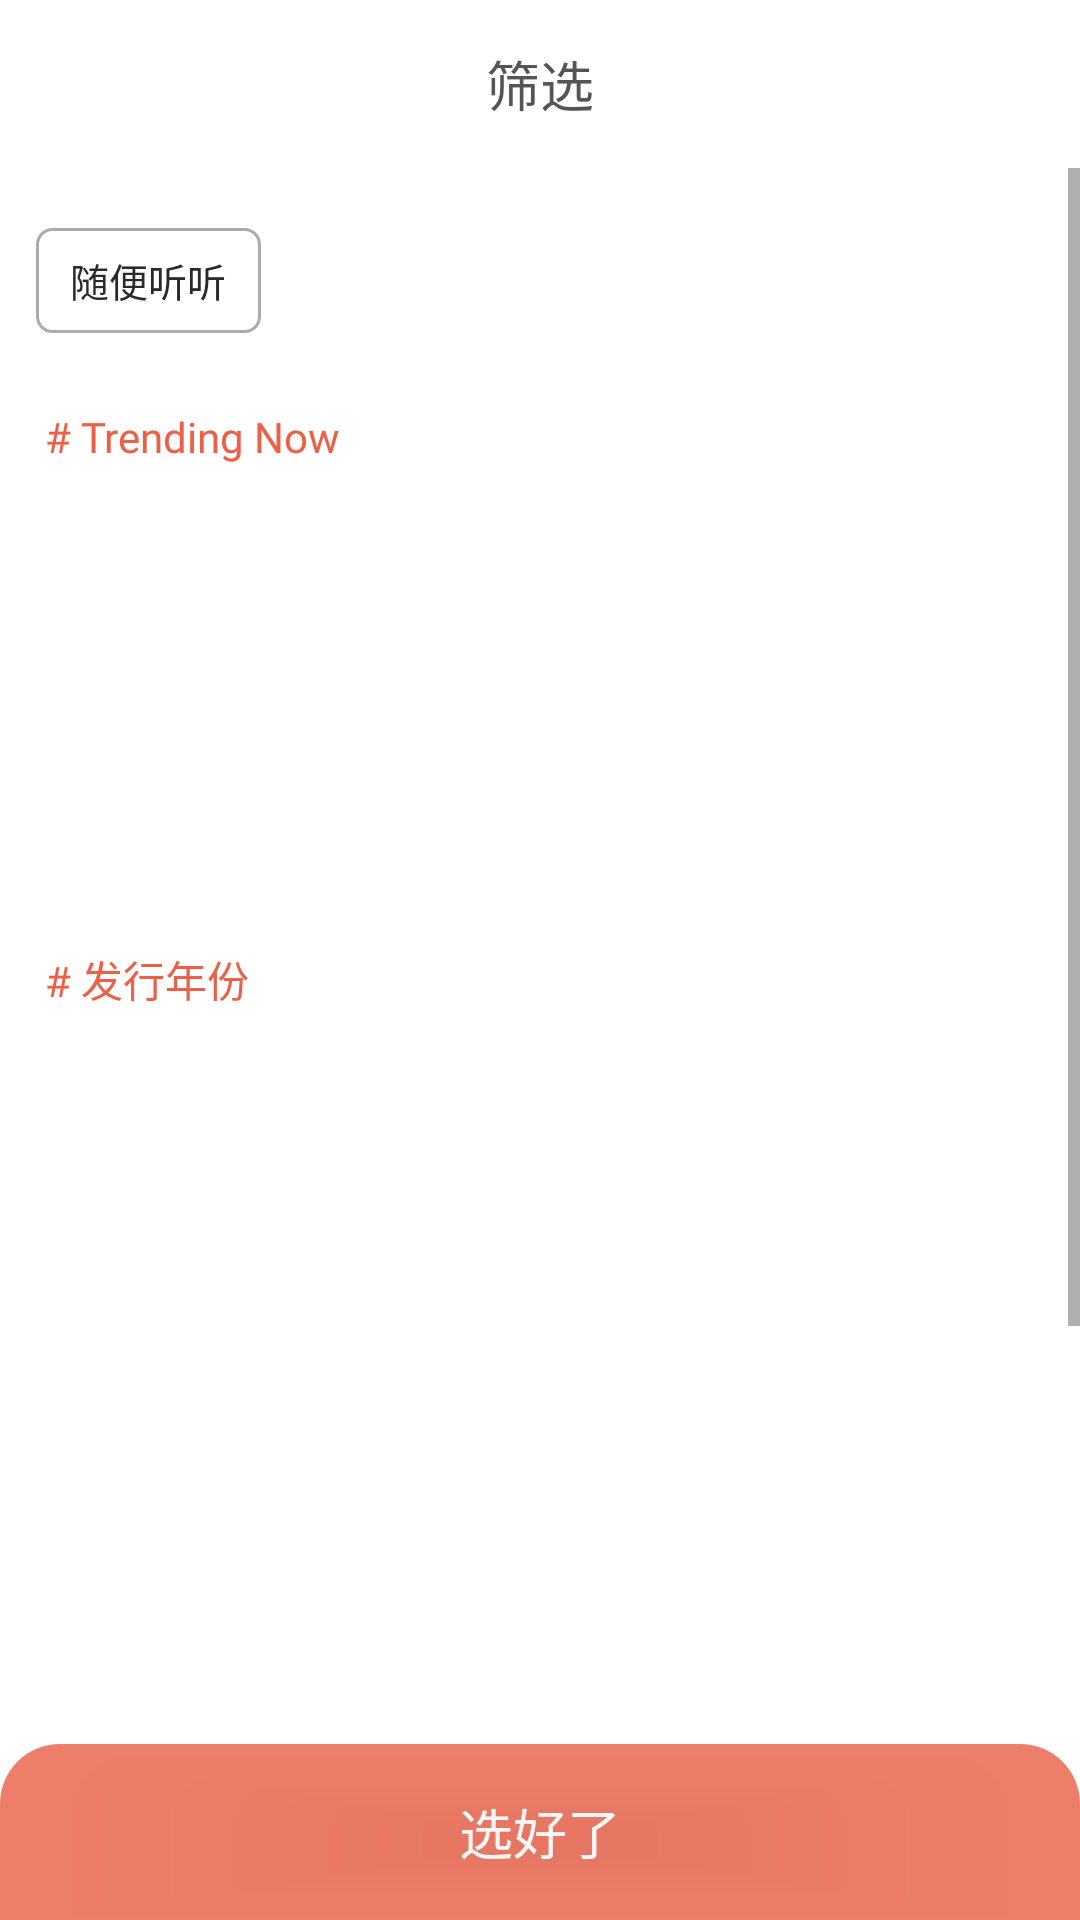

Reconstruct the res/layout file that produces this screen, plus the resources it refers to.
<!-- AndroidManifest.xml: application theme AppTheme -->
<!-- res/layout/activity_pick.xml -->
<?xml version="1.0" encoding="utf-8"?>
<LinearLayout xmlns:android="http://schemas.android.com/apk/res/android"
    xmlns:tools="http://schemas.android.com/tools"
    xmlns:app="http://schemas.android.com/apk/res-auto"
    android:id="@+id/activity_main"
    android:layout_width="match_parent"
    android:layout_height="match_parent"
    android:orientation="vertical"
    android:background="#fff">

    <android.support.v7.widget.Toolbar
        android:id="@+id/pick_toolbar"
        android:layout_width="match_parent"
        android:layout_height="wrap_content">

        <TextView
            android:id="@+id/pick_title"
            android:layout_width="wrap_content"
            android:layout_height="wrap_content"
            android:layout_gravity="center"
            android:text="筛选"
            android:textColor="#CC2A2A2A"
            android:textSize="18sp" />
    </android.support.v7.widget.Toolbar>
    <ScrollView
        android:layout_width="match_parent"
        android:layout_height="0dp"
        android:layout_weight="9">

        <LinearLayout
            android:layout_width="match_parent"
            android:layout_height="match_parent"
            android:layout_marginTop="0dp"
            android:orientation="vertical">

            <Button
                android:id="@+id/test_btn"
                android:layout_width="match_parent"
                android:layout_height="20dp"
                android:text="button"
                android:visibility="invisible" />

            <Button
                android:id="@+id/random_btn"
                android:layout_width="75dp"
                android:layout_height="35dp"
                android:layout_alignParentStart="true"
                android:layout_alignParentTop="true"
                android:layout_marginStart="12dp"
                android:layout_marginTop="0dp"
                android:background="@drawable/btn_click"
                android:textColor="@drawable/btn_click_text_color"
                android:textSize="13sp"
                android:text="随便听听"
                style="?android:attr/borderlessButtonStyle"/>

            <RelativeLayout
                android:layout_width="match_parent"
                android:layout_height="0dp"
                android:layout_weight="1">

                <TextView
                    android:layout_width="match_parent"
                    android:layout_height="wrap_content"
                    android:layout_alignParentStart="true"
                    android:layout_alignParentTop="true"
                    android:layout_marginTop="25dp"
                    android:background="#fff"
                    android:fontFamily="@font/pingfang_std"
                    android:text="# Trending Now"
                    android:layout_marginStart="15dp"
                    android:textColor="@color/colorDrawer"
                    android:textSize="14sp" />


                <android.support.v7.widget.RecyclerView
                    android:id="@+id/recyclerView_one"
                    android:layout_width="match_parent"
                    android:layout_height="120dp"
                    android:layout_alignParentStart="true"
                    android:layout_alignParentTop="true"
                    android:layout_marginStart="0dp"
                    android:layout_marginTop="60dp"
                    android:background="#fff"
                    android:paddingLeft="8dp"
                    android:paddingBottom="5dp" />

            </RelativeLayout>

            <RelativeLayout
                android:layout_width="match_parent"
                android:layout_height="300dp">

                <TextView
                    android:layout_width="match_parent"
                    android:layout_height="wrap_content"
                    android:layout_alignParentStart="true"
                    android:layout_alignParentTop="true"
                    android:layout_marginTop="25dp"
                    android:background="#fff"
                    android:text="# 发行年份"
                    android:fontFamily="@font/pingfang_std"
                    android:layout_marginStart="15dp"
                    android:textColor="@color/colorDrawer"
                    android:textSize="14sp" />

                <android.support.v7.widget.RecyclerView
                    android:id="@+id/recyclerView_two"
                    android:layout_width="match_parent"
                    android:layout_height="match_parent"
                    android:layout_alignParentStart="true"
                    android:layout_alignParentTop="true"
                    android:layout_marginStart="0dp"
                    android:layout_marginTop="60dp"
                    android:background="#fff"
                    android:paddingLeft="8dp"
                    android:paddingBottom="5dp" />

            </RelativeLayout>

            <RelativeLayout
                android:layout_width="match_parent"
                android:layout_height="0dp"
                android:layout_weight="1">

                <TextView
                    android:layout_width="match_parent"
                    android:layout_height="wrap_content"
                    android:layout_alignParentStart="true"
                    android:layout_alignParentTop="true"
                    android:layout_marginTop="25dp"
                    android:layout_marginStart="15dp"
                    android:background="#fff"
                    android:fontFamily="@font/pingfang_std"
                    android:text="# 语言"
                    android:textColor="@color/colorDrawer"
                    android:textSize="14sp" />

                <android.support.v7.widget.RecyclerView
                    android:id="@+id/recyclerView_three"
                    android:layout_width="match_parent"
                    android:layout_height="120dp"
                    android:layout_alignParentStart="true"
                    android:layout_alignParentTop="true"
                    android:layout_marginStart="0dp"
                    android:layout_marginTop="60dp"
                    android:background="#fff"
                    android:paddingLeft="8dp"
                    android:paddingBottom="5dp" />
            </RelativeLayout>


        </LinearLayout>
    </ScrollView>
    <RelativeLayout
        android:layout_width="match_parent"
        android:layout_height="0dp"
        android:layout_weight="1">

        <Button
            android:id="@+id/ok_btn"
            android:layout_width="match_parent"
            android:layout_height="60dp"
            android:layout_alignParentBottom="true"
            android:layout_marginStart="0dp"
            android:layout_marginEnd="0dp"
            android:layout_marginBottom="0dp"
            android:alpha="0.8"
            android:background="@drawable/pick_btn_style"
            android:text="选好了"
            android:textColor="@color/colorWhite"
            android:textSize="18sp" />
    </RelativeLayout>
</LinearLayout>
<!-- resources referenced by this layout -->
<resources>
  <color name="colorDrawer">#eb6046</color>
  <color name="colorWhite">#ffffff</color>
  <!-- drawable btn_click (drawable) -->
  <?xml version="1.0" encoding="utf-8"?>
  <selector xmlns:android="http://schemas.android.com/apk/res/android">
      <item android:state_activated="false">
          <shape android:shape="rectangle" >
              <solid android:color="#ffffff" />
              <corners android:radius="5dp" />
              <stroke android:width="1dp" android:color="#acacac" />
          </shape>
      </item>
  
      <item android:state_activated="true" >
          <shape android:shape="rectangle">
              <solid android:color="@color/colorDrawer" />
              <corners android:radius="5dp" />
              <stroke android:width="1dp" android:color="#acacac" />
          </shape>
      </item>
  
      <item android:state_enabled="true" >
          <shape android:shape="rectangle">
              <solid android:color="#5B5B5B" />
              <corners android:radius="5dp" />
              <stroke android:width="1dp" android:color="#acacac" />
          </shape>
      </item>
  </selector>
  <!-- drawable btn_click_text_color (drawable) -->
  <?xml version="1.0" encoding="utf-8"?>
  <selector xmlns:android="http://schemas.android.com/apk/res/android">
      <item android:state_activated="false" android:color="#2A2A2A"/>
      <item android:state_activated="true" android:color="@color/colorWhite"/>
  </selector>
  <!-- drawable pick_btn_style (drawable) -->
  <?xml version="1.0" encoding="utf-8"?>
  <selector xmlns:android="http://schemas.android.com/apk/res/android">
      <item android:width="375dp" android:height="74dp">
          <shape android:shape="rectangle">
              <solid android:color="#ffeb6046" />
              <corners android:topLeftRadius="20dp" android:topRightRadius="20dp" android:bottomLeftRadius="0dp" android:bottomRightRadius="0dp" />
          </shape>
      </item>
  </selector>
  <style name="AppTheme" parent="Theme.AppCompat.Light.NoActionBar">
          
          <item name="colorPrimary">@color/colorPrimary</item>
          <item name="colorPrimaryDark">@color/colorPrimaryDark</item>
          <item name="colorAccent">@color/colorAccent</item>
          <item name="drawerArrowStyle">@style/AppTheme.DrawerArrowToggle</item>
  
      </style>
  <color name="colorPrimary">#008577</color>
  <color name="colorPrimaryDark">#00574B</color>
  <color name="colorAccent">#562134</color>
  <style name="AppTheme.DrawerArrowToggle" parent="Base.Widget.AppCompat.DrawerArrowToggle">
          <item name="color">@color/colorDrawer</item>
      </style>
</resources>
